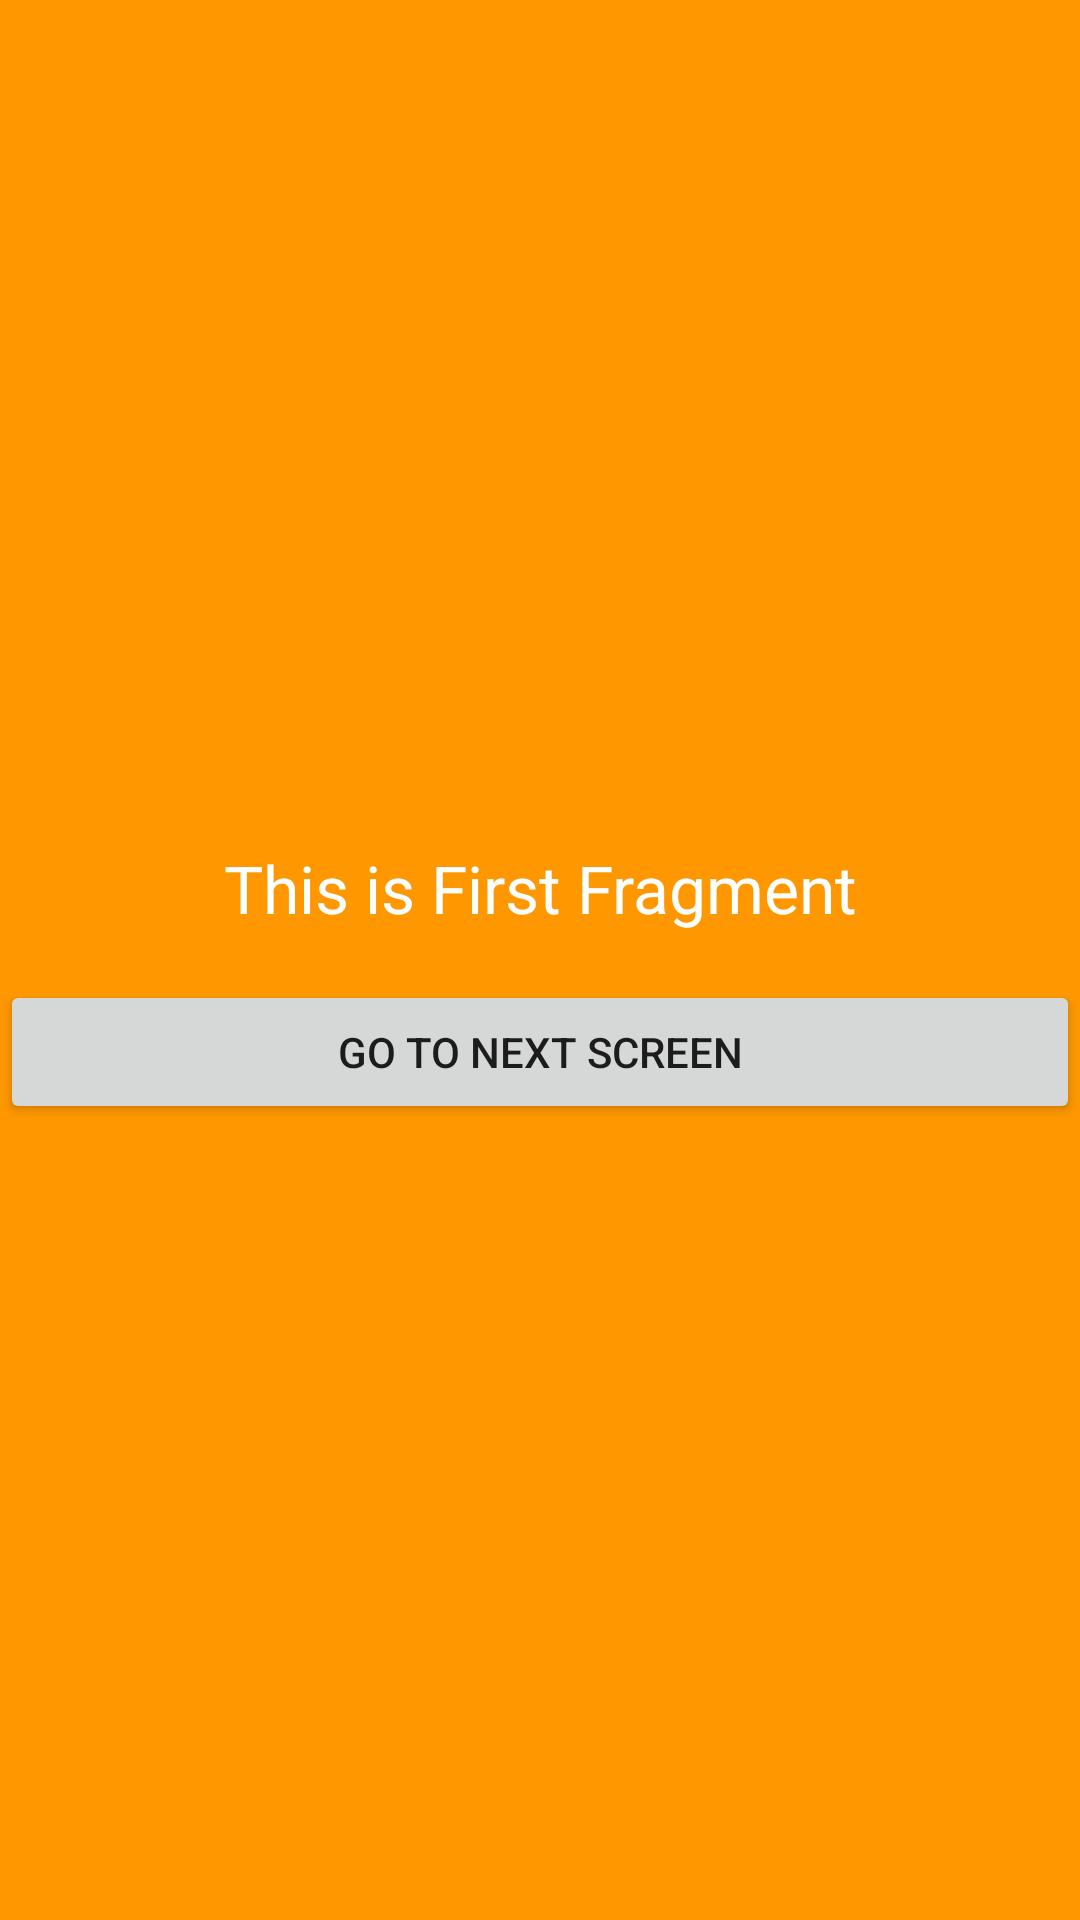

Produce the Android XML layout that renders to this screen, including the resource entries it uses.
<!-- AndroidManifest.xml: application theme AppTheme.Base -->
<!-- res/layout/navigation_first_fragment.xml -->
<?xml version="1.0" encoding="utf-8"?>
<layout>
<LinearLayout xmlns:android="http://schemas.android.com/apk/res/android"
    xmlns:tools="http://schemas.android.com/tools"
    android:layout_width="match_parent"
    android:layout_height="match_parent"
    android:background="@color/colorPrimary"
    android:gravity="center"
    android:orientation="vertical"
 >

    <TextView
        android:layout_width="match_parent"
        android:layout_height="wrap_content"
        android:layout_margin="16dp"
        android:gravity="center"
        android:textSize="22sp"
        android:textColor="@android:color/white"
        android:text="This is First Fragment" />

    <Button
        android:id="@+id/button_frag1"
        android:layout_width="match_parent"
        android:layout_height="wrap_content"
        android:text="Go to next screen" />
</LinearLayout>
</layout>
<!-- resources referenced by this layout -->
<resources>
  <color name="colorPrimary">@color/colorOrange</color>
  <style name="AppTheme.Base" parent="Theme.AppCompat.Light.DarkActionBar">
          <item name="windowActionBar">false</item>
          <item name="windowNoTitle">true</item>
          <item name="android:windowBackground">@color/colorBackground</item>
          <item name="colorPrimary">@color/colorPrimary</item>
          <item name="colorPrimaryDark">@color/colorPrimaryDark</item>
          <item name="colorAccent">@color/colorAccent</item>
          <item name="android:actionMenuTextColor">@color/colorAccent</item>
          <item name="android:windowContentOverlay">@null</item>
      </style>
  <color name="colorOrange">#FF9800</color>
  <color name="colorBackground">#EFEFEF</color>
  <color name="colorPrimaryDark">@color/colorBlack</color>
  <color name="colorAccent">@color/colorBlack</color>
  <color name="colorBlack">#000000</color>
</resources>
